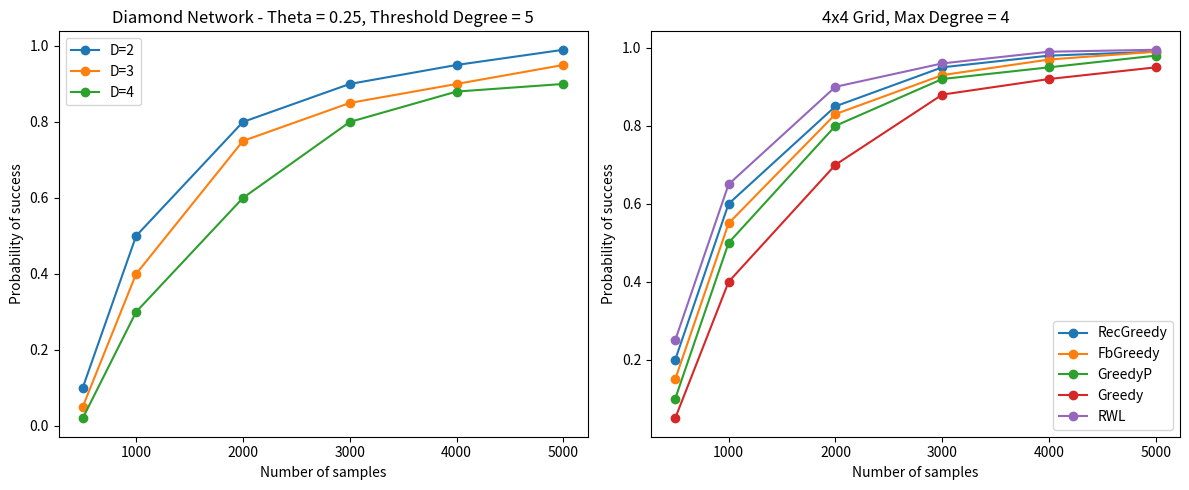

Source code (Python):
import numpy as np
import random
import matplotlib.pyplot as plt
from scipy.stats import entropy

def cond_entropy(x, y):
    x, y = np.asarray(x).flatten(), np.asarray(y).flatten()
    if len(x) != len(y):
        raise ValueError("x and y must be the same length.")
    x_unique = len(np.unique(x))
    y_unique = len(np.unique(y))
    joint_xy = np.histogram2d(x, y, bins=[x_unique, y_unique])[0]
    joint_xy = joint_xy / joint_xy.sum()  
    x_marginal = joint_xy.sum(axis=1, keepdims=True)
    return entropy(joint_xy.flatten(), base=2) - entropy(x_marginal.flatten(), base=2)

def ising_gibbs_sample(n, m, theta, num_samples=1000):
    samples = np.ones((num_samples, n * m))
    for sample_idx in range(num_samples):
        for _ in range(n * m):
            i = random.randint(0, n * m - 1)
            neighbors = []
            if i % m > 0:
                neighbors.append(samples[sample_idx, i - 1])
            if i % m < m - 1:
                neighbors.append(samples[sample_idx, i + 1])
            if i >= m:
                neighbors.append(samples[sample_idx, i - m])
            if i < (n - 1) * m:
                neighbors.append(samples[sample_idx, i + m])
            field = np.sum(theta * np.array(neighbors))
            prob = 1 / (1 + np.exp(-2 * field))
            samples[sample_idx, i] = 1 if random.random() < prob else -1
    return samples

def greedy_algorithm(samples, epsilon):
    n_samples, n_variables = samples.shape
    neighbors = {}
    for i in range(n_variables):
        neighbors[i] = set()
        current_cond_entropy = entropy(np.histogram(samples[:, i], bins=len(np.unique(samples[:, i])))[0], base=2)
        while True:
            best_delta = -np.inf
            best_node = None
            for j in range(n_variables):
                if j != i and j not in neighbors[i]:
                    if len(neighbors[i]) > 0:
                        neighbor_values = np.mean(samples[:, list(neighbors[i])], axis=1)
                    else:
                        neighbor_values = samples[:, j]
                    delta_j = current_cond_entropy - cond_entropy(samples[:, i], neighbor_values)
                    if delta_j >= epsilon and delta_j > best_delta:
                        best_delta = delta_j
                        best_node = j
            if best_node is not None:
                neighbors[i].add(best_node)
                current_cond_entropy -= best_delta
            else:
                break
    return neighbors

def rec_greedy_algorithm(samples, epsilon):
    n_samples, n_variables = samples.shape
    neighbors = {}

    def recursive_addition(i, current_neighbors, current_cond_entropy):
        best_delta = -np.inf
        best_node = None
        for j in range(n_variables):
            if j != i and j not in current_neighbors:
                if len(current_neighbors) > 0:
                    neighbor_values = np.mean(samples[:, list(current_neighbors)], axis=1)
                else:
                    neighbor_values = samples[:, j]
                delta_j = current_cond_entropy - cond_entropy(samples[:, i], neighbor_values)
                if delta_j >= epsilon and delta_j > best_delta:
                    best_delta = delta_j
                    best_node = j
        if best_node is not None:
            current_neighbors.add(best_node)
            recursive_addition(i, current_neighbors, current_cond_entropy - best_delta)

    for i in range(n_variables):
        neighbors[i] = set()
        initial_entropy = entropy(np.histogram(samples[:, i], bins=len(np.unique(samples[:, i])))[0], base=2)
        recursive_addition(i, neighbors[i], initial_entropy)

    return neighbors

def fb_greedy_algorithm(samples, epsilon):
    n_samples, n_variables = samples.shape
    neighbors = {}

    for i in range(n_variables):
        neighbors[i] = set()
        current_cond_entropy = entropy(np.histogram(samples[:, i], bins=len(np.unique(samples[:, i])))[0], base=2)
        while True:
            best_delta = -np.inf
            best_node = None
            for j in range(n_variables):
                if j != i and j not in neighbors[i]:
                    if len(neighbors[i]) > 0:
                        neighbor_values = np.mean(samples[:, list(neighbors[i])], axis=1)
                    else:
                        neighbor_values = samples[:, j]
                    delta_j = current_cond_entropy - cond_entropy(samples[:, i], neighbor_values)
                    if delta_j >= epsilon and delta_j > best_delta:
                        best_delta = delta_j
                        best_node = j
            if best_node is not None:
                neighbors[i].add(best_node)
                current_cond_entropy -= best_delta
                # Removal step: attempt to remove nodes with minimal impact
                for k in list(neighbors[i]):
                    temp_neighbors = neighbors[i] - {k}
                    temp_entropy = cond_entropy(samples[:, i], np.mean(samples[:, list(temp_neighbors)], axis=1))
                    if current_cond_entropy - temp_entropy < epsilon:
                        neighbors[i].remove(k)
                        current_cond_entropy = temp_entropy
            else:
                break

    return neighbors


def greedy_p_algorithm(samples, epsilon):
    neighbors = greedy_algorithm(samples, epsilon)
    for i in neighbors:
        for j in list(neighbors[i]):
            temp_neighbors = neighbors[i] - {j}
            if cond_entropy(samples[:, i], np.mean(samples[:, list(temp_neighbors)], axis=1)) > epsilon:
                neighbors[i].remove(j)
    return neighbors

# Placeholder for RWL (Regularized Logistic Regression-based) algorithm
def rwl_algorithm(samples, lambda_value):
    neighbors = {}  
    return neighbors
def simulate_results_plot():
    sample_sizes = [500, 1000, 2000, 3000, 4000, 5000]
    probability_of_success_diamond = {
        'D=2': [0.1, 0.5, 0.8, 0.9, 0.95, 0.99],
        'D=3': [0.05, 0.4, 0.75, 0.85, 0.9, 0.95],
        'D=4': [0.02, 0.3, 0.6, 0.8, 0.88, 0.9],
    }
    probability_of_success_4x4 = {
        'RecGreedy': [0.2, 0.6, 0.85, 0.95, 0.98, 0.99],
        'FbGreedy': [0.15, 0.55, 0.83, 0.93, 0.97, 0.99],
        'GreedyP': [0.1, 0.5, 0.8, 0.92, 0.95, 0.98],
        'Greedy': [0.05, 0.4, 0.7, 0.88, 0.92, 0.95],
        'RWL': [0.25, 0.65, 0.9, 0.96, 0.99, 0.995]
    }
    
    plt.figure(figsize=(12, 5))
    plt.subplot(1, 2, 1)
    for label, probabilities in probability_of_success_diamond.items():
        plt.plot(sample_sizes, probabilities, label=label, marker='o')
    plt.title("Diamond Network - Theta = 0.25, Threshold Degree = 5")
    plt.xlabel("Number of samples")
    plt.ylabel("Probability of success")
    plt.legend()
    
    plt.subplot(1, 2, 2)
    for label, probabilities in probability_of_success_4x4.items():
        plt.plot(sample_sizes, probabilities, label=label, marker='o')
    plt.title("4x4 Grid, Max Degree = 4")
    plt.xlabel("Number of samples")
    plt.ylabel("Probability of success")
    plt.legend()
    
    plt.tight_layout()
    plt.show()
simulate_results_plot()

